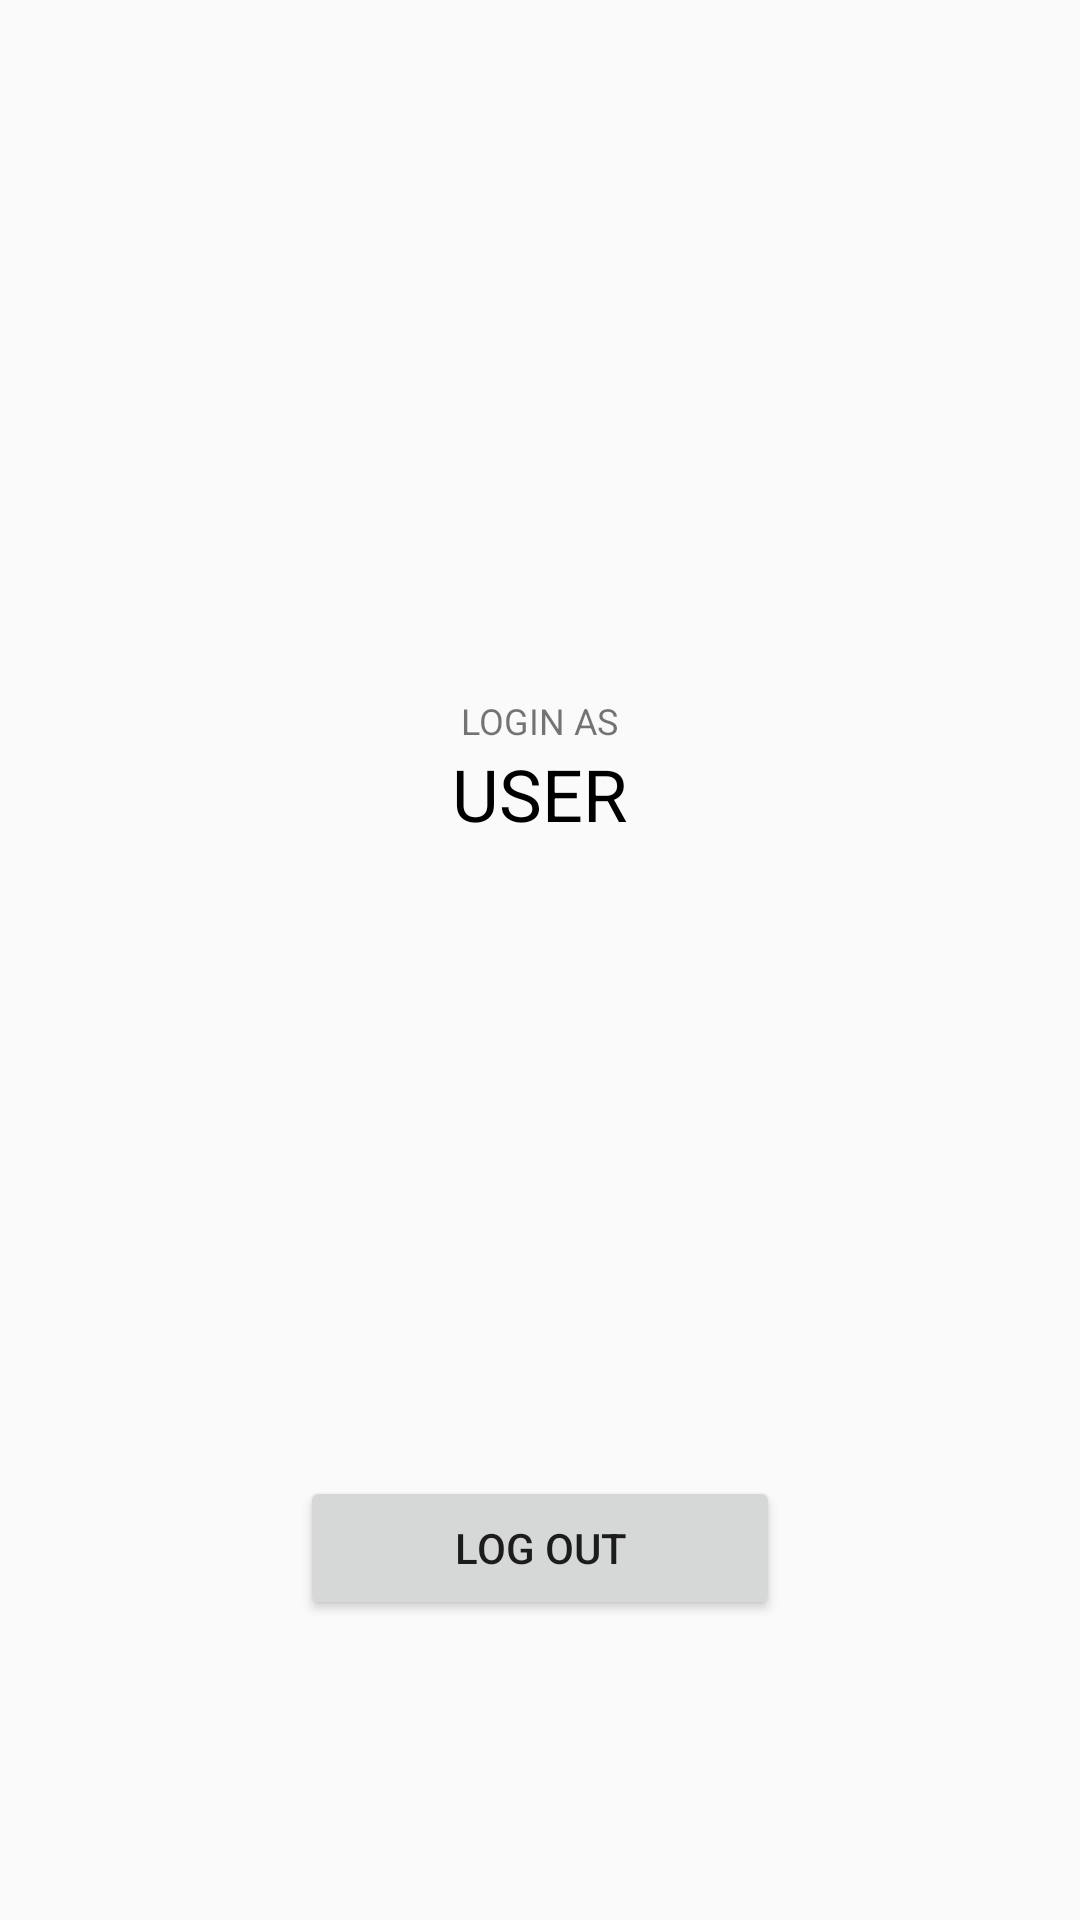

Produce the Android XML layout that renders to this screen, including the resource entries it uses.
<!-- AndroidManifest.xml: application theme Theme.Design.Light.NoActionBar -->
<!-- res/layout/activity_user.xml -->
<?xml version="1.0" encoding="utf-8"?>
<RelativeLayout xmlns:android="http://schemas.android.com/apk/res/android"
    xmlns:app="http://schemas.android.com/apk/res-auto"
    xmlns:tools="http://schemas.android.com/tools"
    android:layout_width="match_parent"
    android:layout_height="match_parent"
    tools:context=".Activity.UserActivity">

    <LinearLayout
        android:id="@+id/ly_back"
        android:layout_width="match_parent"
        android:layout_height="48dp"
        android:orientation="horizontal">
        <ImageButton
            android:id="@+id/bt_back"
            android:layout_width="36dp"
            android:layout_height="36dp"
            android:layout_margin="4dp"
            android:background="@drawable/arrow_back"
            />
    </LinearLayout>


    <LinearLayout
        android:layout_width="match_parent"
        android:layout_height="match_parent"
        android:orientation="vertical"
        android:layout_below="@id/ly_back"
        android:gravity="center_horizontal">

        <ImageView
            android:id="@+id/img_user"
            android:layout_width="140dp"
            android:layout_height="140dp"
            android:layout_marginStart="10dp"
            android:layout_marginTop="10dp"
            android:layout_marginEnd="10dp"
            android:layout_marginBottom="10dp"
            tools:srcCompat="@tools:sample/avatars" />

        <TextView
            android:id="@+id/tv_login_as"
            android:layout_width="wrap_content"
            android:layout_height="wrap_content"
            android:layout_marginTop="24dp"
            android:text="LOGIN AS"
            android:textSize="12sp" />
        <TextView
            android:id="@+id/tv_user_role"
            android:layout_width="wrap_content"
            android:layout_height="wrap_content"
            android:text="USER"
            android:textColor="@color/black"
            android:textSize="24sp" />

    </LinearLayout>

    <Button
        android:id="@+id/bt_logout"
        android:layout_width="match_parent"
        android:layout_height="wrap_content"
        android:layout_alignParentBottom="true"
        android:layout_margin="100dp"
        android:text="LOG OUT" />


</RelativeLayout>
<!-- resources referenced by this layout -->
<resources>

  <!-- not gathered from this repository: default colours our renderer supplied (Android Studio template values) -->
  <color name="black">#FF000000</color>
</resources>
